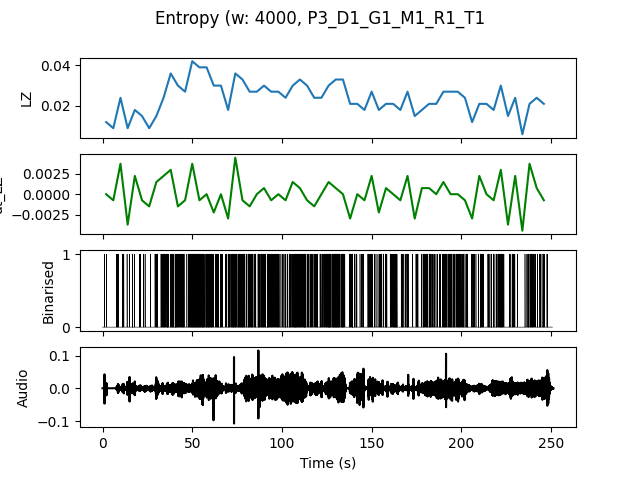

Values plotted in this chart, from the file beside it:
, t0, LZ, dt_LZ, IOI
0.0, 0.0, 0.01197, 0.0, 2.0
4.0, 4.0, 0.008974, -0.0007479, 4.0
8.0, 8.0, 0.02393, 0.003739, 0.6667
12.0, 12.0, 0.008974, -0.003739, 2.0
16.0, 16.0, 0.01795, 0.002244, 1.0
20.0, 20.0, 0.01496, -0.0007479, 1.0
24.0, 24.0, 0.008974, -0.001496, 4.0
28.0, 28.0, 0.01496, 0.001496, 0.8
32.0, 32.0, 0.02393, 0.002244, 0.4444
36.0, 36.0, 0.0359, 0.002991, 0.3636
40.0, 40.0, 0.02991, -0.001496, 0.3636
44.0, 44.0, 0.02692, -0.0007479, 0.5714
48.0, 48.0, 0.04188, 0.003739, 0.2857
52.0, 52.0, 0.03889, -0.0007479, 0.2857
56.0, 56.0, 0.03889, 0.0, 0.3333
60.0, 60.0, 0.02991, -0.002244, 0.5
64.0, 64.0, 0.02991, 0.0, 0.5714
68.0, 68.0, 0.01795, -0.002991, 0.5714
72.0, 72.0, 0.0359, 0.004487, 0.3333
76.0, 76.0, 0.03291, -0.0007479, 0.3636
80.0, 80.0, 0.02692, -0.001496, 0.4444
84.0, 84.0, 0.02692, 0.0, 0.5
88.0, 88.0, 0.02991, 0.0007479, 0.4
92.0, 92.0, 0.02692, -0.0007479, 0.4
96.0, 96.0, 0.02692, 0.0, 0.5
100.0, 100.0, 0.02393, -0.0007479, 0.5714
104.0, 104.0, 0.02991, 0.001496, 0.4
108.0, 108.0, 0.03291, 0.0007479, 0.3636
112.0, 112.0, 0.02991, -0.0007479, 0.4
116.0, 116.0, 0.02393, -0.001496, 0.5
120.0, 120.0, 0.02393, 0.0, 0.5714
124.0, 124.0, 0.02991, 0.001496, 0.3077
128.0, 128.0, 0.03291, 0.0007479, 0.2857
132.0, 132.0, 0.03291, 0.0, 0.4
136.0, 136.0, 0.02094, -0.002991, 0.5
140.0, 140.0, 0.02094, 0.0, 0.8
144.0, 144.0, 0.01795, -0.0007479, 1.333
148.0, 148.0, 0.02692, 0.002244, 0.5714
152.0, 152.0, 0.01795, -0.002244, 0.8
156.0, 156.0, 0.02094, 0.0007479, 0.6667
160.0, 160.0, 0.02094, 0.0, 0.3636
164.0, 164.0, 0.01795, -0.0007479, 0.8
168.0, 168.0, 0.02692, 0.002244, 0.6667
172.0, 172.0, 0.01496, -0.002991, 1.333
176.0, 176.0, 0.01795, 0.0007479, 0.8
180.0, 180.0, 0.02094, 0.0007479, 0.5
184.0, 184.0, 0.02094, 0.0, 0.8
188.0, 188.0, 0.02692, 0.001496, 0.4444
192.0, 192.0, 0.02692, 0.0, 0.4444
196.0, 196.0, 0.02692, 0.0, 0.4
200.0, 200.0, 0.02393, -0.0007479, 0.5
204.0, 204.0, 0.01197, -0.002991, 1.0
208.0, 208.0, 0.02094, 0.002244, 0.5714
212.0, 212.0, 0.02094, 0.0, 0.8
216.0, 216.0, 0.01795, -0.0007479, 0.6667
220.0, 220.0, 0.02991, 0.002991, 0.4
224.0, 224.0, 0.01496, -0.003739, 2.0
228.0, 228.0, 0.02393, 0.002244, 0.6667
232.0, 232.0, 0.005983, -0.004487, 0.0
236.0, 236.0, 0.02094, 0.003739, 0.5
... 2 more rows
